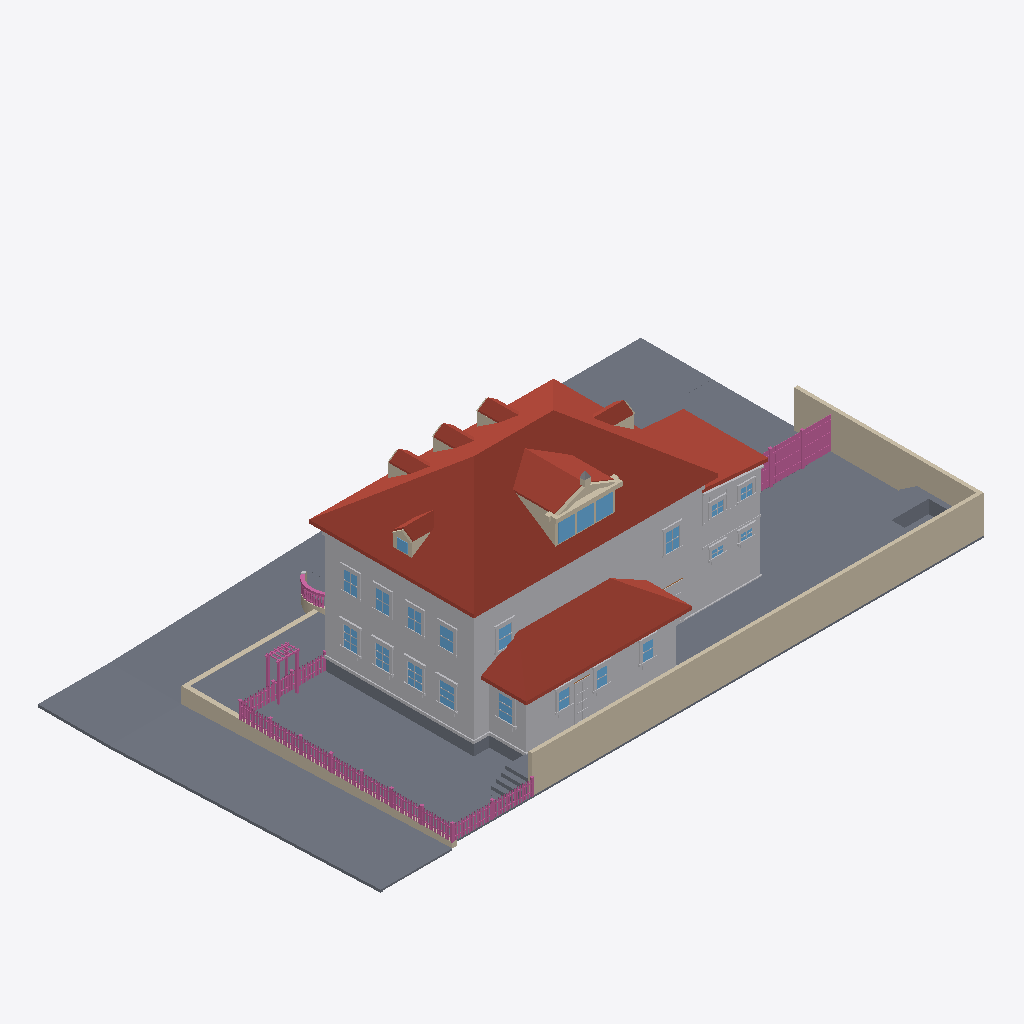
Isometric view of an IFC building model (IFC-SPF (STEP), schema IFC4, length unit metre), seen from the south-west, elements coloured by IFC class (only those large enough to see are counted): 122 railings (pink), 116 other elements (light grey), 99 slabs (grey), 26 walls (beige), 22 windows (light blue), 15 roofs (red-brown).
Extent 34.7 m × 19.7 m × 11.9 m (x, y, z). Elements (2132): 623 IfcRailing, 528 IfcBuildingElementProxy, 495 IfcWall, 321 IfcSlab, 145 IfcWindow, 16 IfcRoof, 4 IfcDoor.

HEADER;
FILE_DESCRIPTION(('ViewDefinition[DesignTransferView]'),'2;1');
FILE_NAME('/dev/null','2026-09-16T02:10:38+00:00',(''),(''),'IfcOpenShell 0.8.5','IfcOpenShell 0.8.5','Nobody');
FILE_SCHEMA(('IFC4'));
ENDSEC;
DATA;
#1=IFCPROJECT('12MiCsbar5SPh0gnMS4JUW',$,'Eureka Residence',$,$,$,$,(#10),#5);
#12=IFCSITE('0YZgMKDYf2lgkG3yFlSwVi',$,'Site',$,$,$,$,$,$,$,$,$,$,$);
#13=IFCBUILDING('2AtvctRMz7KgDIPxiZlPrf',$,'Eureka House',$,$,$,$,$,$,$,$,$);
#14=IFCBUILDINGSTOREY('3VfFAvonD6ngIiWBJiRYSw',$,'Site',$,$,$,$,$,$,$);
#5546=IFCROOF('1qy4L6D3TACOnG659GgyLd',$,'Roof - primary',$,$,#5557,#5547,$,.HIP_ROOF.);
#5422=IFCBUILDINGELEMENTPROXY('1KpG2nF85ADx8PEswyX9gO',$,'Massing - primary',$,$,#5445,#5435,$,$);
#23485=IFCWALL('17x$WBzx5Al99vnAVz$mIt',$,'Lot wall - south',$,$,#23508,#23498,$,$);
#38001=IFCSLAB('3_gcoeyEj1SABXZWRdtDJq',$,'Park strip - west',$,$,#38012,#38002,$,.BASESLAB.);
#7964=IFCROOF('33bmxzr0DC29YacqQjFmN1',$,'Roof - scullery',$,$,#7975,#7965,$,.SHED_ROOF.);
#23509=IFCWALL('3EzUSWtYH5auAYyQm1UCM$',$,'Lot wall - east',$,$,#23529,#23519,$,$);
#37767=IFCSLAB('3j57KxsmnEguGdLcjgO7Ci',$,'Park strip - north',$,$,#37778,#37768,$,.BASESLAB.);
#37959=IFCSLAB('162zaIAzz3r8$Hy$RBsOJN',$,'Sidewalk - west',$,$,#37970,#37960,$,.BASESLAB.);
#7900=IFCBUILDINGELEMENTPROXY('03J5IBrTbA$BYulCkaeD$y',$,'Massing - scullery',$,$,#7911,#7901,$,$);
#38055=IFCSLAB('1VLjN9TO96WuiQbKTAwzi7',$,'Sidewalk - NW corner',$,$,#38075,#38065,$,.BASESLAB.);
#37812=IFCSLAB('2MqcNAbx50j8LIKvd3xQYd',$,'Sidewalk - north',$,$,#37823,#37813,$,.BASESLAB.);
#23191=IFCSLAB('3z08XEMifFs8OYfYWksTyp',$,'Deck',$,$,#23211,#23201,$,$);
#7805=IFCROOF('3sUb9MhTrEaQOIzczXzkD1',$,'Roof - extension',$,$,#7816,#7806,$,.SHED_ROOF.);
#7763=IFCBUILDINGELEMENTPROXY('2nR1eZtd96GPMOtl_1eC_O',$,'Massing - extension',$,$,#7774,#7764,$,$);
#38227=IFCWALL('219yWMcEbCewv8P_L0vIRc',$,'Retaining wall - west',$,$,#38238,#38228,$,$);
#23170=IFCSLAB('0owgyAaxbAjP8_H9Xk9$cy',$,'Deck terrace E',$,$,#23190,#23180,$,$);
#77136=IFCSLAB('0qrXlzTOX6Tw4YyIos8BCl',$,'Driveway apron',$,$,#77156,#77146,$,.BASESLAB.);
#6565=IFCROOF('1f$yOGVCD4axm$L7DnLltJ',$,'Shed dormer roof W',$,$,#6576,#6566,$,$);
#23146=IFCSLAB('3zMC_pP7vC9wlcLoY7lt37',$,'Deck terrace E',$,$,#23169,#23159,$,$);
#5398=IFCSLAB('3LiE_Q6fD3IPKI4c_7IaJ5',$,'Crawlspace - primary',$,$,#5421,#5411,$,.BASESLAB.);
#37887=IFCSLAB('1G0T8NDGzADxyX74c$eWeo',$,'Sidewalk - north level',$,$,#37907,#37897,$,.BASESLAB.);
#77115=IFCSLAB('3I0hZUiBT0NRxW9_fbjnDs',$,'Driveway',$,$,#77135,#77125,$,.BASESLAB.);
#38043=IFCSLAB('2pgO25fov3lBZdT3cMdie$',$,'Curb - west',$,$,#38054,#38044,$,.BASESLAB.);
#37866=IFCSLAB('3VRZaSDkD69AweD_6iqPYr',$,'Park strip - north level',$,$,#37886,#37876,$,.BASESLAB.);
#5470=IFCBUILDINGELEMENTPROXY('028d6U2IvB5BjmvBjltwJr',$,'Belt course - primary',$,$,#5490,#5480,$,$);
#5092=IFCSLAB('1OQMJSuof028t798QlZnim',$,'Lot',$,$,#5103,#5093,$,.BASESLAB.);
#5134=IFCSLAB('239jON5szB6ejnXozP0nph',$,'Lot',$,$,#5145,#5135,$,.BASESLAB.);
#5176=IFCSLAB('3Xzh7c3VT3o8x5wrf9g9Vi',$,'Lot',$,$,#5187,#5177,$,.BASESLAB.);
#5008=IFCSLAB('3jWkH5YMr0jvh4ok9TJSfQ',$,'Lot',$,$,#5019,#5009,$,.BASESLAB.);
#5050=IFCSLAB('1lbIGyX917WewzvFZLaHQV',$,'Lot',$,$,#5061,#5051,$,.BASESLAB.);
#4966=IFCSLAB('32acCSD6PCu88suLaKUmD9',$,'Lot',$,$,#4977,#4967,$,.BASESLAB.);
#4924=IFCSLAB('1afuDvJTvAwgtrr0KbgDWx',$,'Lot',$,$,#4935,#4925,$,.BASESLAB.);
#5218=IFCSLAB('1eCn9v8mb0aQyj_44YZ7BD',$,'Lot',$,$,#5229,#5219,$,.BASESLAB.);
#4882=IFCSLAB('1urBexL$f02whmxiSCZ0XB',$,'Lot',$,$,#4893,#4883,$,.BASESLAB.);
#4840=IFCSLAB('0NyU_7eazFYvM1Axh2cP9$',$,'Lot',$,$,#4851,#4841,$,.BASESLAB.);
#4798=IFCSLAB('1MtDHyudb2QBAAgZoC$8ia',$,'Lot',$,$,#4809,#4799,$,.BASESLAB.);
#4756=IFCSLAB('1nztHqeDT0z850t$ARt7BV',$,'Lot',$,$,#4767,#4757,$,.BASESLAB.);
#4714=IFCSLAB('1Msk9MyY9ATfGzVWLQ4XK7',$,'Lot',$,$,#4725,#4715,$,.BASESLAB.);
#4672=IFCSLAB('1M9h6pQmr7bfx4xbHxPMb6',$,'Lot',$,$,#4683,#4673,$,.BASESLAB.);
#4630=IFCSLAB('10uubiWgHFgQZBpehUrVMA',$,'Lot',$,$,#4641,#4631,$,.BASESLAB.);
#4588=IFCSLAB('3O4c4OHqv6Rvb$hjZELZ0L',$,'Lot',$,$,#4599,#4589,$,.BASESLAB.);
#6607=IFCROOF('2PsZeZWWL82vvOaoxJEewZ',$,'Shed dormer roof E',$,$,#6618,#6608,$,$);
#136=IFCSLAB('0Gw6Zo97n42OD2C6XE0Y1C',$,'Lot',$,$,#147,#137,$,.BASESLAB.);
#220=IFCSLAB('2nxgSy4zH1Yw_E3blmcC6U',$,'Lot',$,$,#231,#221,$,.BASESLAB.);
#262=IFCSLAB('28yATEnML5xgnpA1uUhN1w',$,'Lot',$,$,#273,#263,$,.BASESLAB.);
#178=IFCSLAB('19YGONE$51GwFEY2$92GVZ',$,'Lot',$,$,#189,#179,$,.BASESLAB.);
#23254=IFCSLAB('2ZFTcPAlX9bxjyKWVPHhdD',$,'Hot tub surround N',$,$,#23274,#23264,$,$);
#38148=IFCWALL('1WHA2QEL15cPfvb1hGBEqM',$,'Retaining wall - north west of entry',$,$,#38159,#38149,$,$);
#94=IFCSLAB('0s0kKHghD61xuk6kYzyva1',$,'Lot',$,$,#105,#95,$,.BASESLAB.);
#7691=IFCBUILDINGELEMENTPROXY('1HlIfqh9v2kvDc8bAs3cKn',$,'Water table - primary',$,$,#7711,#7701,$,$);
#6656=IFCWALL('1dizx853H74AkFx1DkG5CG',$,'Pediment cornice',$,$,#6676,#6666,$,$);
#37854=IFCSLAB('1oTkgxSUH36fkYdBBywHwX',$,'Curb - north',$,$,#37865,#37855,$,.BASESLAB.);
#4546=IFCSLAB('110YTlf854de2QWKyrkEtw',$,'Lot',$,$,#4557,#4547,$,.BASESLAB.);
#5260=IFCSLAB('38PzqRofTFPubrQhXtqfaq',$,'Lot',$,$,#5271,#5261,$,.BASESLAB.);
#7637=IFCROOF('0Rxho91aT0TPEvcpVyG$32',$,'Hip dormer west roof S',$,$,#7648,#7638,$,$);
#5807=IFCROOF('1Gjy3qie51DfzugHH7YwC0',$,'Dormer 1 roof W',$,$,#5818,#5808,$,$);
#6107=IFCROOF('25MJM6Em9EOQJe6VpzAa2K',$,'Dormer 2 roof W',$,$,#6118,#6108,$,$);
#6407=IFCROOF('1NoBT4vpLFm9WxyZ5UxuuJ',$,'Dormer 3 roof W',$,$,#6418,#6408,$,$);
#7337=IFCROOF('1nO8suu$DA38Xo142154iZ',$,'Hip dormer east roof S',$,$,#7348,#7338,$,$);
#304=IFCSLAB('1mNyzpa998zOvYSBtCKdno',$,'Lot',$,$,#315,#305,$,.BASESLAB.);
#6486=IFCWALL('3Ozz4bKRP59fJaIhSUGVBm',$,'Shed dormer cheek W',$,$,#6497,#6487,$,$);
#51=IFCSLAB('3DF6Xc50z0rO7sOLQs4jSf',$,'Lot',$,$,#63,#52,$,.BASESLAB.);
#38097=IFCSLAB('1ScC5LV0zAH8ek0gKldTHs',$,'Curb - NW corner west',$,$,#38117,#38107,$,.BASESLAB.);
#5344=IFCSLAB('3BwdlJJhP0Wu0KXVm6emlq',$,'Lot',$,$,#5355,#5345,$,.BASESLAB.);
#5302=IFCSLAB('3QPx4Bj4fDGApWeta9tgkQ',$,'Lot',$,$,#5313,#5303,$,.BASESLAB.);
#23212=IFCSLAB('0q59iq11b9FAiMhdZSZ6aY',$,'Deck - scullery',$,$,#23232,#23222,$,$);
#6965=IFCWINDOW('3yQcacd1X8Ru$mSsXA5$Cz',$,'Shed dormer window 1',$,$,#6985,#6975,$,$,$,$,$,$);
#7007=IFCWINDOW('0sG$bQMb9F6fDpGn3VKSyc',$,'Shed dormer window 2',$,$,#7027,#7017,$,$,$,$,$,$);
#7049=IFCWINDOW('27wt6RMYv9ivENs_NL8Cv8',$,'Shed dormer window 3',$,$,#7069,#7059,$,$,$,$,$,$);
#7838=IFCSLAB('2gZgxrUBL2bP5KEvOJsjs5',$,'Crawlspace - scullery',$,$,#7858,#7848,$,.BASESLAB.);
#346=IFCSLAB('3cMaEnMtTAoA3NnUVx4dh1',$,'Lot',$,$,#357,#347,$,.BASESLAB.);
#13394=IFCBUILDINGELEMENTPROXY('1pGLVHe152ofRvsrhw1YCX',$,'Back Door part',$,$,#13414,#13404,$,$);
#598=IFCSLAB('2rZx_spI50EPR_j7spvtzy',$,'Lot',$,$,#609,#599,$,.BASESLAB.);
#472=IFCSLAB('2p8kRECPb8J8haaUfjPimn',$,'Lot',$,$,#483,#473,$,.BASESLAB.);
#640=IFCSLAB('2YQViDcSz1CQtgnBv_Fff8',$,'Lot',$,$,#651,#641,$,.BASESLAB.);
#430=IFCSLAB('37c9yjH8jAyeP4hLTKsila',$,'Lot',$,$,#441,#431,$,.BASESLAB.);
#556=IFCSLAB('1jOYjlGOj0WwnqPYzLD_ds',$,'Lot',$,$,#567,#557,$,.BASESLAB.);
#724=IFCSLAB('2jCJKwNGr4jPR9rnN9t080',$,'Lot',$,$,#735,#725,$,.BASESLAB.);
#388=IFCSLAB('39nc1s6lvFtfousTa$gBAa',$,'Lot',$,$,#399,#389,$,.BASESLAB.);
#514=IFCSLAB('2I_SCXOkP4rggirkK_dkBp',$,'Lot',$,$,#525,#515,$,.BASESLAB.);
#766=IFCSLAB('33iGtr9KH4O9_Xfk3Jeq8o',$,'Lot',$,$,#777,#767,$,.BASESLAB.);
#682=IFCSLAB('0zJ6KZSz5EuQ$oda4g8LGo',$,'Lot',$,$,#693,#683,$,.BASESLAB.);
#4462=IFCSLAB('1dFDXGY7f9Fgm8ZTDcgTNe',$,'Lot',$,$,#4473,#4463,$,.BASESLAB.);
#808=IFCSLAB('2S_f005vrFX9cIoZm_OzYM',$,'Lot',$,$,#819,#809,$,.BASESLAB.);
#4420=IFCSLAB('1pVEayE9rFWwt90bs1smHN',$,'Lot',$,$,#4431,#4421,$,.BASESLAB.);
#850=IFCSLAB('3m8lraC_zD0w8SjN78QQC$',$,'Lot',$,$,#861,#851,$,.BASESLAB.);
#4504=IFCSLAB('2xBy24WTP6OOaW97BWjrFM',$,'Lot',$,$,#4515,#4505,$,.BASESLAB.);
#23296=IFCSLAB('1SshRyoLXEMONFPPghPqEz',$,'Hot tub surround E',$,$,#23316,#23306,$,$);
#12890=IFCWINDOW('2ezGQbIhvCvRnzFuAdgb_2',$,'Window - Scullery E',$,$,#12910,#12900,$,$,$,$,$,$);
#892=IFCSLAB('3rXs1ZoTf4XANz6biMpvEE',$,'Lot',$,$,#903,#893,$,.BASESLAB.);
#8429=IFCWINDOW('1NcEwynk95BvSnnFIt1alu',$,'Window - Kitchen W1',$,$,#8449,#8439,$,$,$,$,$,$);
#23317=IFCSLAB('3pZz4oBUXFvOSqijw2brSg',$,'Deck step N0',$,$,#23337,#23327,$,$);
#23359=IFCSLAB('3P7qLMJy537vySaFs9ws0m',$,'Deck step N1',$,$,#23379,#23369,$,$);
#25111=IFCRAILING('2dLogJhZ52KwfWzmQKFg$n',$,'Fence rail',$,$,#25131,#25121,$,$);
#25132=IFCRAILING('2LlwUjwIz0UveFLhm4eBUl',$,'Fence rail',$,$,#25152,#25142,$,$);
#14339=IFCWINDOW('3x6Pa0QIv5QedVSlulK1Ta',$,'Upper - West 1',$,$,#14359,#14349,$,$,$,$,$,$);
#23401=IFCSLAB('1EFhkxCZD4phr0C7RbHNDA',$,'Deck step N2',$,$,#23421,#23411,$,$);
#8639=IFCWINDOW('1HXhRjHZT3OeHtx3HuWnna',$,'Window - Kitchen W2',$,$,#8659,#8649,$,$,$,$,$,$);
#934=IFCSLAB('350AHcIpz48wwUaGmzqZxL',$,'Lot',$,$,#945,#935,$,.BASESLAB.);
#23443=IFCSLAB('1Rs5iTm6TF8hkpxfBjYtEf',$,'Deck step N3',$,$,#23463,#23453,$,$);
#6707=IFCWALL('0aHVi0qDf2Wx0Jsv9Znv6K',$,'Pediment rake',$,$,#6718,#6708,$,$);
#37908=IFCSLAB('2lndWhx$b4O8KCCVjUgDtu',$,'Curb - north level',$,$,#37928,#37918,$,.BASESLAB.);
#14675=IFCWINDOW('0NozSP_sr7ov923iq_YPbX',$,'Upper - West 3',$,$,#14695,#14685,$,$,$,$,$,$);
#15011=IFCWINDOW('1yUidfuqvF7f4WxgjIZ0vW',$,'Upper - South E',$,$,#15031,#15021,$,$,$,$,$,$);
#14507=IFCWINDOW('0_w63BdBfE6BoR74akq1GV',$,'Upper - West 2',$,$,#14527,#14517,$,$,$,$,$,$);
#14843=IFCWINDOW('1w$8CQRTP0ThzGtKCuWPNd',$,'Upper - West 4',$,$,#14863,#14853,$,$,$,$,$,$);
#9311=IFCWINDOW('3BscCsdjrBZgdV92PXACva',$,'Window - Dining W1',$,$,#9331,#9321,$,$,$,$,$,$);
#9521=IFCWINDOW('1CHirUJhzBBRnmQo$07jYj',$,'Window - Dining W2',$,$,#9541,#9531,$,$,$,$,$,$);
#34110=IFCBUILDINGELEMENTPROXY('0lx2v8q8rDmRQyZW0l19mS',$,'Wing cornice S',$,$,#34121,#34111,$,$);
#15179=IFCWINDOW('0G5tZTKZH6xgNUfgAFU9cw',$,'Upper - South W',$,$,#15199,#15189,$,$,$,$,$,$);
#976=IFCSLAB('3oS8Kul413quVKd4GDj0IN',$,'Lot',$,$,#987,#977,$,.BASESLAB.);
#38076=IFCSLAB('0es6KjJnz479cnWZxrLhJl',$,'Curb - NW corner north',$,$,#38096,#38086,$,.BASESLAB.);
#34152=IFCBUILDINGELEMENTPROXY('34pUFdUy9C4PWAMICy2LVx',$,'Wing frieze S',$,$,#34163,#34153,$,$);
#75327=IFCSLAB('2rZc3b1cn7JhSk_oFlGGA_',$,'Front approach court',$,$,#75338,#75328,$,.BASESLAB.);
#1018=IFCSLAB('1eRelomxTAouKIK9ydeVKS',$,'Lot',$,$,#1029,#1019,$,.BASESLAB.);
#4378=IFCSLAB('2rUTGrBsPCrfafwtm20j9U',$,'Lot',$,$,#4389,#4379,$,.BASESLAB.);
#23338=IFCSLAB('1OnlURyTD6dO71bqQqVcJA',$,'Deck step W0',$,$,#23358,#23348,$,$);
#1060=IFCSLAB('0er2qmXGr3hRE0pZItJLNE',$,'Lot',$,$,#1071,#1061,$,.BASESLAB.);
#23380=IFCSLAB('1$1BmA9IbD4RHCCMavgFCE',$,'Deck step W1',$,$,#23400,#23390,$,$);
#1102=IFCSLAB('3C5zE5Gqz99O5L0M2joBmi',$,'Lot',$,$,#1113,#1103,$,.BASESLAB.);
#31423=IFCRAILING('32ppt4fHzECvs1Q9XOOURi',$,'Yard fence rail 0.0',$,$,#31443,#31433,$,$);
#4336=IFCSLAB('1nYON0Y45AK9F0ygL90NJ7',$,'Lot',$,$,#4347,#4337,$,.BASESLAB.);
#31444=IFCRAILING('3pJVs6a6LCquCyx3_rtoRv',$,'Yard fence rail 0.1',$,$,#31464,#31454,$,$);
#12323=IFCWINDOW('1zJHLMDgjAa85zYIB1Ro$r',$,'Window - Scullery S1',$,$,#12343,#12333,$,$,$,$,$,$);
#12512=IFCWINDOW('1_t4SuOKPBMOx4UyIcyJ3e',$,'Window - Scullery S2',$,$,#12532,#12522,$,$,$,$,$,$);
#12701=IFCWINDOW('2gTKAn6jD05hav6TCGG1aa',$,'Window - Scullery S3',$,$,#12721,#12711,$,$,$,$,$,$);
#30629=IFCRAILING('3wG7VZxm93ZADWKPoYkwgl',$,'Trellis post',$,$,#30649,#30639,$,$);
#31318=IFCRAILING('2IGjKQgGD9AwBbn80dYL96',$,'Yard fence post 0.1',$,$,#31338,#31328,$,$);
#31339=IFCRAILING('2xFJvzmsz5WAAQTxs0Z0NU',$,'Yard fence post 0.2',$,$,#31359,#31349,$,$);
#6749=IFCWALL('2y3XLf8VPClfFflPavovkM',$,'Pediment rake',$,$,#6760,#6750,$,$);
#7976=IFCBUILDINGELEMENTPROXY('1rOiGnBg169elNrk1ArZQ7',$,'Water table - scullery',$,$,#7996,#7986,$,$);
#31465=IFCRAILING('2DN7Do9wr96QjOkEux4okk',$,'Yard fence rail 0.2',$,$,#31485,#31475,$,$);
#1144=IFCSLAB('1f4kJS6K904garkBou9br9',$,'Lot',$,$,#1155,#1145,$,.BASESLAB.);
#23422=IFCSLAB('1ZK0X0v618LxPZ4pRsixkZ',$,'Deck step W2',$,$,#23442,#23432,$,$);
#4294=IFCSLAB('0WSDLFWA1AyxMNqQGqhF3w',$,'Lot',$,$,#4305,#4295,$,.BASESLAB.);
#34290=IFCBUILDINGELEMENTPROXY('22ftm64wL2x9j6J8aT4Qc2',$,'Wing waist course S',$,$,#34310,#34300,$,$);
#5991=IFCWALL('07YcDeEg13BwZ3OzSTYlZW',$,'Dormer 2 cheek W',$,$,#6002,#5992,$,$);
#1186=IFCSLAB('3AZpD6dBv0qfr8J48f8VXG',$,'Lot',$,$,#1197,#1187,$,.BASESLAB.);
#7221=IFCWALL('1Gf5fnWQD4lgxFhFuslsJ3',$,'Hip dormer east cheek S',$,$,#7232,#7222,$,$);
#4252=IFCSLAB('3o4RLXHEnBTh2E7WsUDYH5',$,'Lot',$,$,#4263,#4253,$,.BASESLAB.);
#7817=IFCBUILDINGELEMENTPROXY('36kQHI8ZH3GfEjQtxP8WQo',$,'Water table - extension',$,$,#7837,#7827,$,$);
#8216=IFCBUILDINGELEMENTPROXY('0HPpFmHXPEqRxzCUmYT1JT',$,'Family -) Patio part',$,$,#8239,#8229,$,$);
#7475=IFCWINDOW('0daS2Ox1X5LgcH$1VJg6QL',$,'Hip dormer west window',$,$,#7495,#7485,$,$,$,$,$,$);
#30671=IFCRAILING('3Nkcs_ChbCIOe5oDUE9mKK',$,'Trellis post',$,$,#30691,#30681,$,$);
#13331=IFCBUILDINGELEMENTPROXY('2fq_yXqd14luptKMcY7rqJ',$,'Back Door part',$,$,#13351,#13341,$,$);
#7521=IFCWALL('2oMjb6okj5LxQxctDhCX6Q',$,'Hip dormer west cheek S',$,$,#7532,#7522,$,$);
#13310=IFCBUILDINGELEMENTPROXY('1MV8qYymLAMA3WKm0HF4Ub',$,'Back Door part',$,$,#13330,#13320,$,$);
#30692=IFCRAILING('3$i4Re6WD6tQF2R2Ltxvxl',$,'Trellis post',$,$,#30712,#30702,$,$);
#5691=IFCWALL('0FAL_1eeTDMfnakeGwL6Sf',$,'Dormer 1 cheek W',$,$,#5702,#5692,$,$);
#6291=IFCWALL('1yQd7wYbT9auNJxVpmEVlC',$,'Dormer 3 cheek W',$,$,#6302,#6292,$,$);
#1228=IFCSLAB('3CdXkHLtb4qfuR6E5lffo2',$,'Lot',$,$,#1239,#1229,$,.BASESLAB.);
#23275=IFCSLAB('04wGME8nLCXByhLzl73O5O',$,'Hot tub surround W',$,$,#23295,#23285,$,$);
#7595=IFCWALL('3mZddLSynDzvrN0PAM1PTu',$,'Hip dormer west gable',$,$,#7606,#7596,$,$);
#7679=IFCROOF('22CA8zNerEdOqwzM06kQFb',$,'Hip dormer west roof N',$,$,#7690,#7680,$,$);
#4210=IFCSLAB('2eDwGsOPnDhhyAMBaPMqUD',$,'Lot',$,$,#4221,#4211,$,.BASESLAB.);
#23530=IFCRAILING('1UdWCPR3rDYRttHr5lCmX0',$,'Fence rail',$,$,#23553,#23543,$,$);
#15893=IFCWINDOW('1G4R_XO3z2C999JeTc8gH6',$,'Upper - Ext south 1',$,$,#15913,#15903,$,$,$,$,$,$);
#9437=IFCBUILDINGELEMENTPROXY('1V85k71bP5s95rmLgKG1$K',$,'Header - Window - Dining W1',$,$,#9457,#9447,$,$);
#9647=IFCBUILDINGELEMENTPROXY('1TRmeIoQn5DRJ19QZBRt6x',$,'Header - Window - Dining W2',$,$,#9667,#9657,$,$);
#16061=IFCWINDOW('3pxYtwW4T34ukqSKlRP$3j',$,'Upper - Ext south 2',$,$,#16081,#16071,$,$,$,$,$,$);
#23554=IFCRAILING('35UPIx_B58ZPzrRgLRR9zc',$,'Fence rail',$,$,#23574,#23564,$,$);
#8555=IFCBUILDINGELEMENTPROXY('3v0l5pWh5EthMysFFPlYVn',$,'Header - Window - Kitchen W1',$,$,#8575,#8565,$,$);
#8765=IFCBUILDINGELEMENTPROXY('07$kRFAvL0px2fyuBw_5QN',$,'Header - Window - Kitchen W2',$,$,#8785,#8775,$,$);
#9542=IFCBUILDINGELEMENTPROXY('13QGJYKoD7jwUyPisVvBtp',$,'Casing - Window - Dining W2',$,$,#9562,#9552,$,$);
#12911=IFCBUILDINGELEMENTPROXY('0B4p887zj7jx3NETBQbFoY',$,'Casing - Window - Scullery E',$,$,#12931,#12921,$,$);
#5849=IFCROOF('2WzPAa5QL50Q_hNjBATfF7',$,'Dormer 1 roof E',$,$,#5860,#5850,$,$);
#6449=IFCROOF('2IT9Pw4kT6vuXvv9EdfVnv',$,'Dormer 3 roof E',$,$,#6460,#6450,$,$);
#7379=IFCROOF('23srpt1db5xxu2W9er0tVa',$,'Hip dormer east roof N',$,$,#7390,#7380,$,$);
#9332=IFCBUILDINGELEMENTPROXY('2T$0n8fVXAE9CZd$lhapN$',$,'Casing - Window - Dining W1',$,$,#9352,#9342,$,$);
#36234=IFCBUILDINGELEMENTPROXY('28fWlG2790DfloXbZsWL6S',$,'Wing cladding board S16.0',$,$,#36245,#36235,$,$);
#1270=IFCSLAB('3p1V1Wk0T6fB6qYU1okigf',$,'Lot',$,$,#1281,#1271,$,.BASESLAB.);
#14360=IFCBUILDINGELEMENTPROXY('2LEuRq8652WQAmYBcA7Lg_',$,'Casing - Upper - West 1',$,$,#14380,#14370,$,$);
#14696=IFCBUILDINGELEMENTPROXY('3Wj16_FITDMB8zMpOCeIfZ',$,'Casing - Upper - West 3',$,$,#14716,#14706,$,$);
#15221=IFCBUILDINGELEMENTPROXY('0nqO9st$jASPlr4C$CNy5N',$,'Casing - Upper - South W',$,$,#15241,#15231,$,$);
#6149=IFCROOF('1XR7Xset900eRKollunk_y',$,'Dormer 2 roof E',$,$,#6160,#6150,$,$);
#14864=IFCBUILDINGELEMENTPROXY('1NnH7Ggg93cftGe5LkQKk0',$,'Casing - Upper - West 4',$,$,#14884,#14874,$,$);
#14528=IFCBUILDINGELEMENTPROXY('2qQkWI7F1DzQX2VE5HJPr_',$,'Casing - Upper - West 2',$,$,#14548,#14538,$,$);
#4168=IFCSLAB('00tuv9GCDEvvZK47eINOcX',$,'Lot',$,$,#4179,#4169,$,.BASESLAB.);
#31570=IFCRAILING('0XY8AoXy52NgR32TUHxeWO',$,'Yard fence board 0.4',$,$,#31590,#31580,$,$);
#7391=IFCWALL('2teJyLiTz57BpCkXArfYlq',$,'Hip dormer west jamb S',$,$,#7411,#7401,$,$);
#31612=IFCRAILING('0ZW9IdQ4X6GQGakp9rmioo',$,'Yard fence board 0.6',$,$,#31632,#31622,$,$);
#31696=IFCRAILING('0gk4EgmFPDrxX8tMRyRdNU',$,'Yard fence board 0.10',$,$,#31716,#31706,$,$);
#31801=IFCRAILING('2uZqRz08rCRQIuXniCfCjw',$,'Yard fence board 0.15',$,$,#31821,#31811,$,$);
#31843=IFCRAILING('3YUEuErPPDgOtmeLvwlfKZ',$,'Yard fence board 0.17',$,$,#31863,#31853,$,$);
#31948=IFCRAILING('3o6PslLE5DIe_u_wB3tbTC',$,'Yard fence board 0.22',$,$,#31968,#31958,$,$);
#8111=IFCBUILDINGELEMENTPROXY('13GjysajP89xQQQ7AHoCTt',$,'Family -) Patio part',$,$,#8131,#8121,$,$);
#31528=IFCRAILING('2M6xZ8Zdr4wBuSAuGq90fx',$,'Yard fence board 0.2',$,$,#31548,#31538,$,$);
#31654=IFCRAILING('0bFea_T5zD3hNULtxBXTRY',$,'Yard fence board 0.8',$,$,#31674,#31664,$,$);
#31885=IFCRAILING('0uhG75ohfAv96537BUd$uk',$,'Yard fence board 0.19',$,$,#31905,#31895,$,$);
#31759=IFCRAILING('1wzP4nqanBZfy94b6dVY_r',$,'Yard fence board 0.13',$,$,#31779,#31769,$,$);
#31927=IFCRAILING('3zOwsrEKD7cvUNial5YTty',$,'Yard fence board 0.21',$,$,#31947,#31937,$,$);
#6944=IFCWALL('1oKy_AWyj4pOhANNK1hNB$',$,'Shed dormer jamb 0',$,$,#6964,#6954,$,$);
#35730=IFCBUILDINGELEMENTPROXY('1oqFyqSsfE1fbjQX1MmhYX',$,'Wing cladding board S7.0',$,$,#35741,#35731,$,$);
#12554=IFCBUILDINGELEMENTPROXY('3tP5WwQ3TDRf_uy4OBbP1R',$,'Casing - Window - Scullery S2',$,$,#12574,#12564,$,$);
#12743=IFCBUILDINGELEMENTPROXY('1B69hjp4r5vQrXe_2FIMWt',$,'Casing - Window - Scullery S3',$,$,#12763,#12753,$,$);
#11525=IFCBUILDINGELEMENTPROXY('2aF$ImTGvCoOL1DPFEePgS',$,'Header - Window - WC S',$,$,#11545,#11535,$,$);
#12260=IFCBUILDINGELEMENTPROXY('1gN0T8AJL06x7SNjhP6HnR',$,'Header - Window - Laundry S',$,$,#12280,#12270,$,$);
#35856=IFCBUILDINGELEMENTPROXY('23tqWz0vzFOOSJraiG9g7l',$,'Wing cladding board S9.0',$,$,#35867,#35857,$,$);
#23464=IFCSLAB('146DjaovT1q9v3j0uMzvS$',$,'Deck step W3',$,$,#23484,#23474,$,$);
#6845=IFCWALL('2lDiN4ty13i9kt52tCeuDJ',$,'Pediment acroterion plinth',$,$,#6865,#6855,$,$);
#12365=IFCBUILDINGELEMENTPROXY('2JrT5VBSvFnA1OnpcDcEWA',$,'Casing - Window - Scullery S1',$,$,#12385,#12375,$,$);
#12449=IFCBUILDINGELEMENTPROXY('0ABwHjKpLElx7LpnJnvJbJ',$,'Header - Window - Scullery S1',$,$,#12469,#12459,$,$);
#1312=IFCSLAB('0b$TfANOT8Ofg4cxzIf57V',$,'Lot',$,$,#1323,#1313,$,.BASESLAB.);
ENDSEC;
